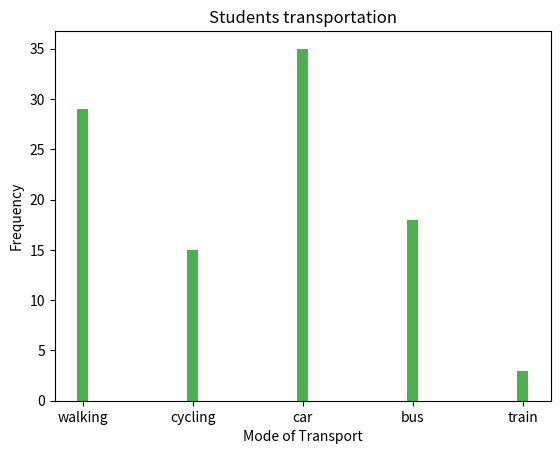

Source code (Python):
import matplotlib.pyplot as plt
import numpy as np
plt.title("Students transportation")
plt.xlabel("Mode of Transport")
plt.ylabel("Frequency")
x = np.array(["walking","cycling","car","bus","train"])
y = np.array([29,15,35,18,3])
plt.bar(x, y, color = "#4CAF50",width = 0.1)
plt.show()